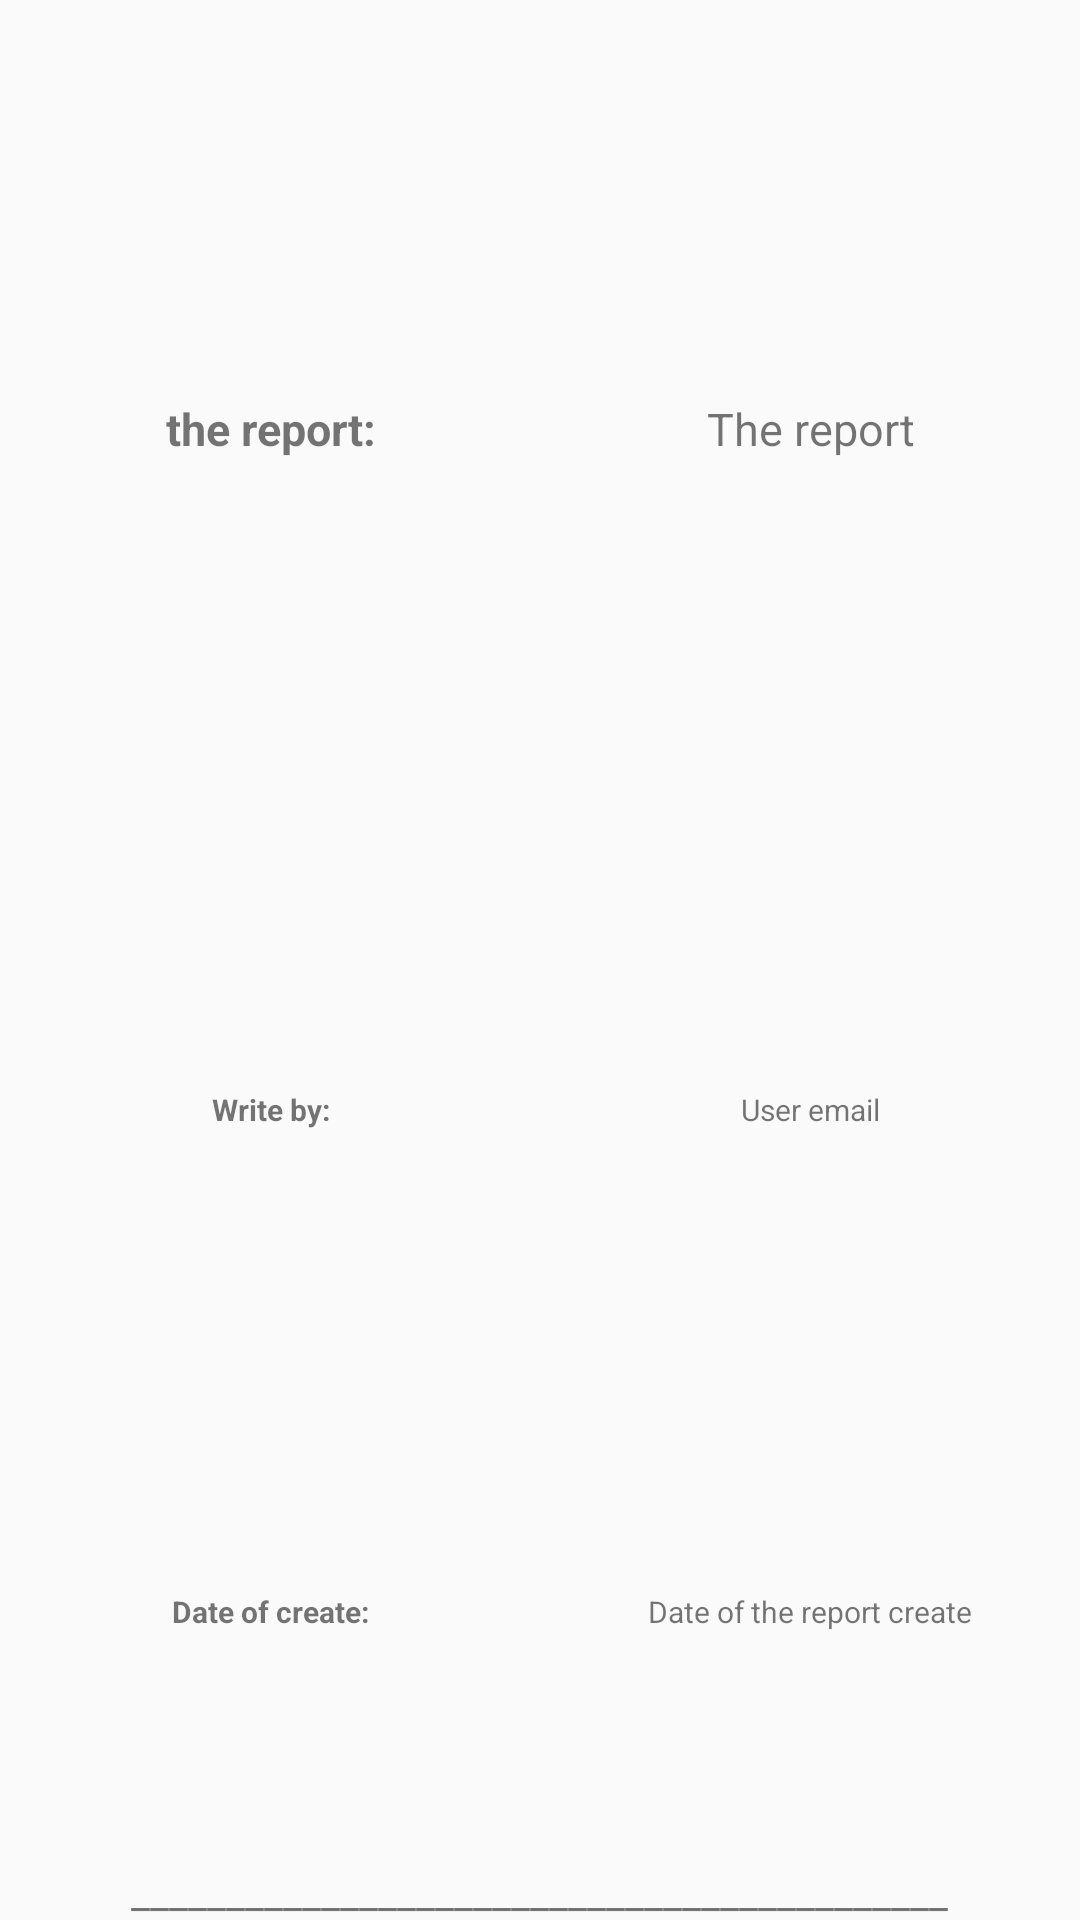

The Android layout XML behind this screen, and the referenced resources:
<!-- AndroidManifest.xml: application theme Theme.TSparking -->
<!-- res/layout/list_report_layout.xml -->
<?xml version="1.0" encoding="utf-8"?>
<LinearLayout
    xmlns:android="http://schemas.android.com/apk/res/android"
    xmlns:app="http://schemas.android.com/apk/res-auto"
    android:layout_width="match_parent"
    android:layout_height="match_parent">

    <LinearLayout
        android:layout_width="match_parent"
        android:layout_height="match_parent"
        android:layout_weight="0.4"
        android:orientation="vertical">

        <LinearLayout
            android:layout_width="match_parent"
            android:layout_height="match_parent"
            android:layout_weight="1.5"
            android:orientation="horizontal">
            <TextView
                android:id="@+id/a"
                android:layout_width="match_parent"
                android:layout_height="match_parent"
                android:layout_weight="1.2"
                android:gravity="center"
                android:text="@string/TheReport"
                android:textStyle="bold"
                android:textSize="15sp" />
            <TextView
                android:id="@+id/ReportTPrRecycle"
                android:layout_width="match_parent"
                android:layout_height="match_parent"
                android:layout_weight="1.2"
                android:gravity="center"
                android:text="The report"
                android:textSize="15sp"/>
        </LinearLayout>

        <LinearLayout
            android:layout_width="match_parent"
            android:layout_height="match_parent"
            android:layout_weight="2"
            android:orientation="horizontal">

            <TextView
                android:id="@+id/WriteByTRecycle"
                android:layout_width="match_parent"
                android:layout_height="match_parent"
                android:layout_weight="1"
                android:gravity="center"
                android:text="@string/Writeby"
                android:textSize="10sp"
                android:textStyle="bold" />

            <TextView
                android:id="@+id/UserEmailTPrRecycle"
                android:layout_width="match_parent"
                android:layout_height="match_parent"
                android:layout_weight="1"
                android:gravity="center"
                android:text="User email"
                android:textSize="10sp"/>
        </LinearLayout>
        <LinearLayout
            android:layout_width="match_parent"
            android:layout_height="match_parent"
            android:layout_weight="2"
            android:orientation="horizontal">

            <TextView
                android:id="@+id/DateOfCreatTRecycle"
                android:layout_width="match_parent"
                android:layout_height="match_parent"
                android:layout_weight="1"
                android:gravity="center"
                android:text="@string/DateOfCreate"
                android:textSize="10sp"
                android:textStyle="bold" />

            <TextView
                android:id="@+id/DateOfCreateTPrRecycle"
                android:layout_width="match_parent"
                android:layout_height="match_parent"
                android:layout_weight="1"
                android:gravity="center"
                android:text="Date of the report create"
                android:textSize="10sp"/>
        </LinearLayout>

        <TextView
            android:id="@+id/textView3"
            android:layout_width="wrap_content"
            android:layout_height="wrap_content"
            android:text="___________________________________________"
            android:layout_gravity="center"
            android:gravity="center"/>

    </LinearLayout>



</LinearLayout>
<!-- resources referenced by this layout -->
<resources>
  <string name="DateOfCreate">Date of create:</string>
  <string name="TheReport">the report:</string>
  <string name="Writeby">Write by:</string>
  <style name="Theme.TSparking" parent="Theme.AppCompat.Light.DarkActionBar">
          
          <item name="colorPrimary">@color/purple_500</item>
          <item name="colorPrimaryVariant">@color/purple_700</item>
          <item name="colorOnPrimary">@color/white</item>
          
          <item name="colorSecondary">@color/teal_200</item>
          <item name="colorSecondaryVariant">@color/teal_700</item>
          <item name="colorOnSecondary">@color/black</item>
          
          <item name="android:statusBarColor" tools:targetApi="l">?attr/colorPrimaryVariant</item>
          
      </style>
  <color name="purple_500">#FF6200EE</color>
  <color name="purple_700">#FF3700B3</color>
  <color name="white">#FFFFFFFF</color>
  <color name="teal_200">#FF03DAC5</color>
  <color name="teal_700">#FF018786</color>
  <color name="black">#FF000000</color>
</resources>
